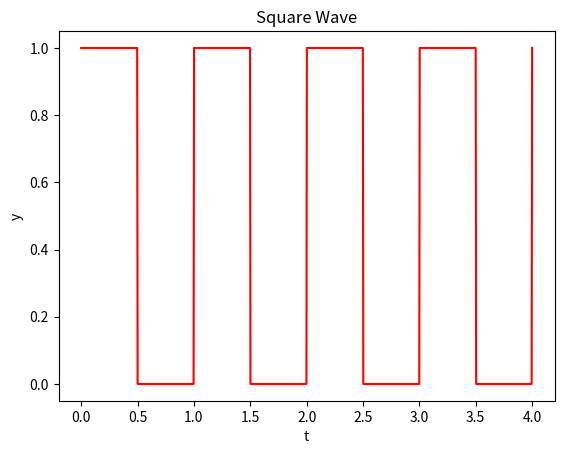
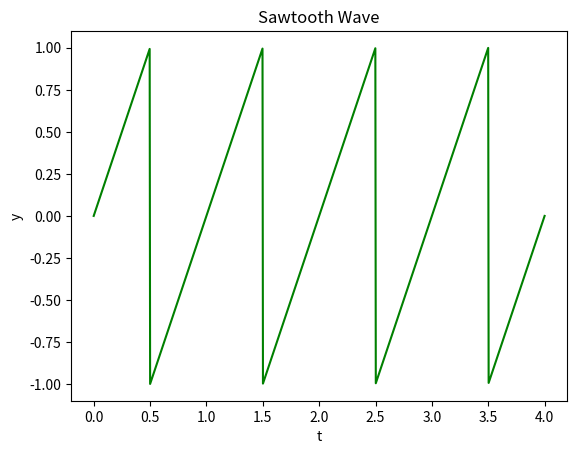
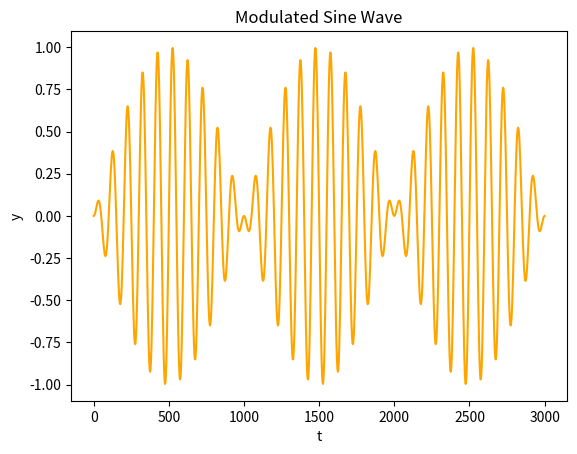
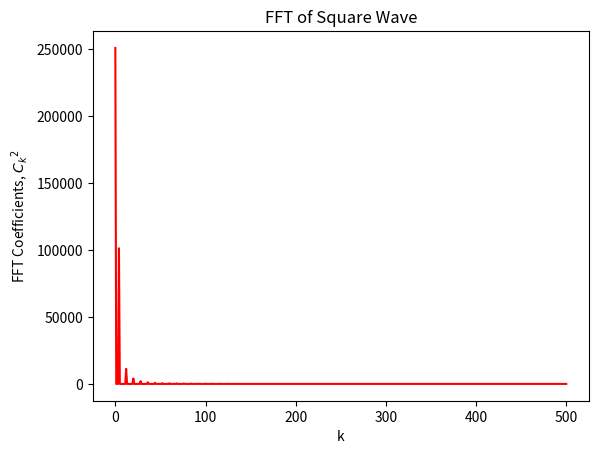
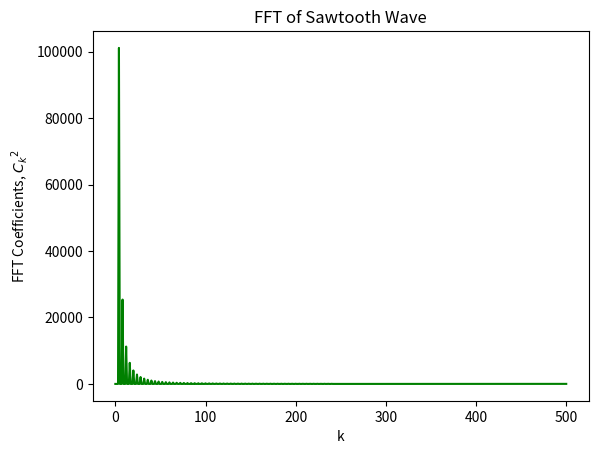
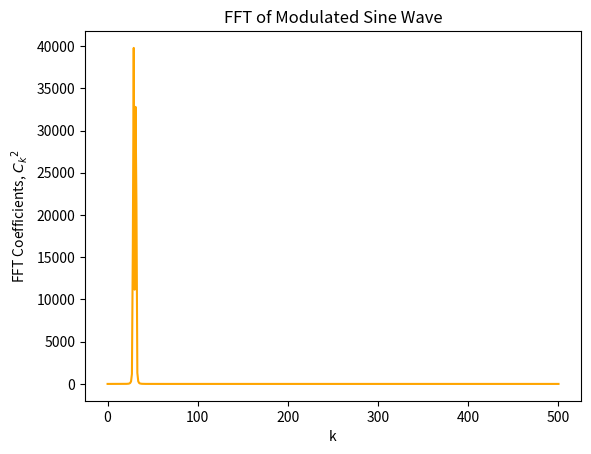

Source code (Python) for these figures, in order:
import numpy as np
import matplotlib.pyplot as plt

t = np.linspace(0, 4, 1000)
t2 = np.linspace(0, 3000, 1000)
N = 1000


def square_wave(t):
    """This function defines a square wave."""

    x = 2*np.floor(t)-np.floor(2*t)+1

    return(x)


def sawtooth_wave(t):
    """This function defines a sawtooth wave."""

    x = 2*(t-np.floor((t+(1/2))))

    return(x)


def mod_sine_wave(t, N):
    """This function defines a modulated sine wave. """

    x = np.sin((np.pi*t)/N)*np.sin((20*np.pi*t)/N)

    return(x)


# plots the graph of square_wave(t)
plt.figure(1)
plt.plot(t, square_wave(t), color="Red")
plt.xlabel("t")
plt.ylabel("y")
plt.title("Square Wave")

# plots the graph of sawtooth_wave(t)
plt.figure(2)
plt.plot(t, sawtooth_wave(t), color="Green")
plt.xlabel("t")
plt.ylabel("y")
plt.title("Sawtooth Wave")

# plots the grapf of mod_sine_wave(t,N)
plt.figure(3)
plt.plot(t2, mod_sine_wave(t2, N), color="Orange")
plt.xlabel("t")
plt.ylabel("y")
plt.title("Modulated Sine Wave")

# performs the real fast fourier transform on square_wave(t) and calculates the square of the coefficients.
square_rfft_coeff = ((np.fft.rfft(square_wave(t))))
square_rfft_real = square_rfft_coeff*np.conjugate(square_rfft_coeff)

# plots the graph of the real fast fourier transform of the square_wave(t) function
plt.figure(4)
plt.plot(square_rfft_real, color="Red")
plt.xlabel("k")
plt.ylabel("FFT Coefficients, ${C_{k}}^{2}$")
plt.title("FFT of Square Wave")

# performs the real fast fourier transform on sawtooth_wave(t) and calculates the square of the coefficients.
saw_rfft_coeff = ((np.fft.rfft(sawtooth_wave(t))))
saw_rfft_real = saw_rfft_coeff*np.conjugate(saw_rfft_coeff)

# plots the graph of the real fast fourier transform of the sawtooth_wave(t) function
plt.figure(5)
plt.plot(saw_rfft_real, color="Green")
plt.xlabel("k")
plt.ylabel("FFT Coefficients, ${C_{k}}^{2}$")
plt.title("FFT of Sawtooth Wave")

# plots the graph of the real fast fourier transform of the square_wave(t) function
mod_sine_rfft_coeff = ((np.fft.rfft(mod_sine_wave(t2, N))))
mod_sine_rfft_real = mod_sine_rfft_coeff*np.conjugate(mod_sine_rfft_coeff)

# plots the graph of the real fast fourier transform of the mod_sine_wave(t,N) function
plt.figure(6)
plt.plot(mod_sine_rfft_real, color="Orange")
plt.xlabel("k")
plt.ylabel("FFT Coefficients, ${C_{k}}^{2}$")
plt.title("FFT of Modulated Sine Wave")

plt.show()
